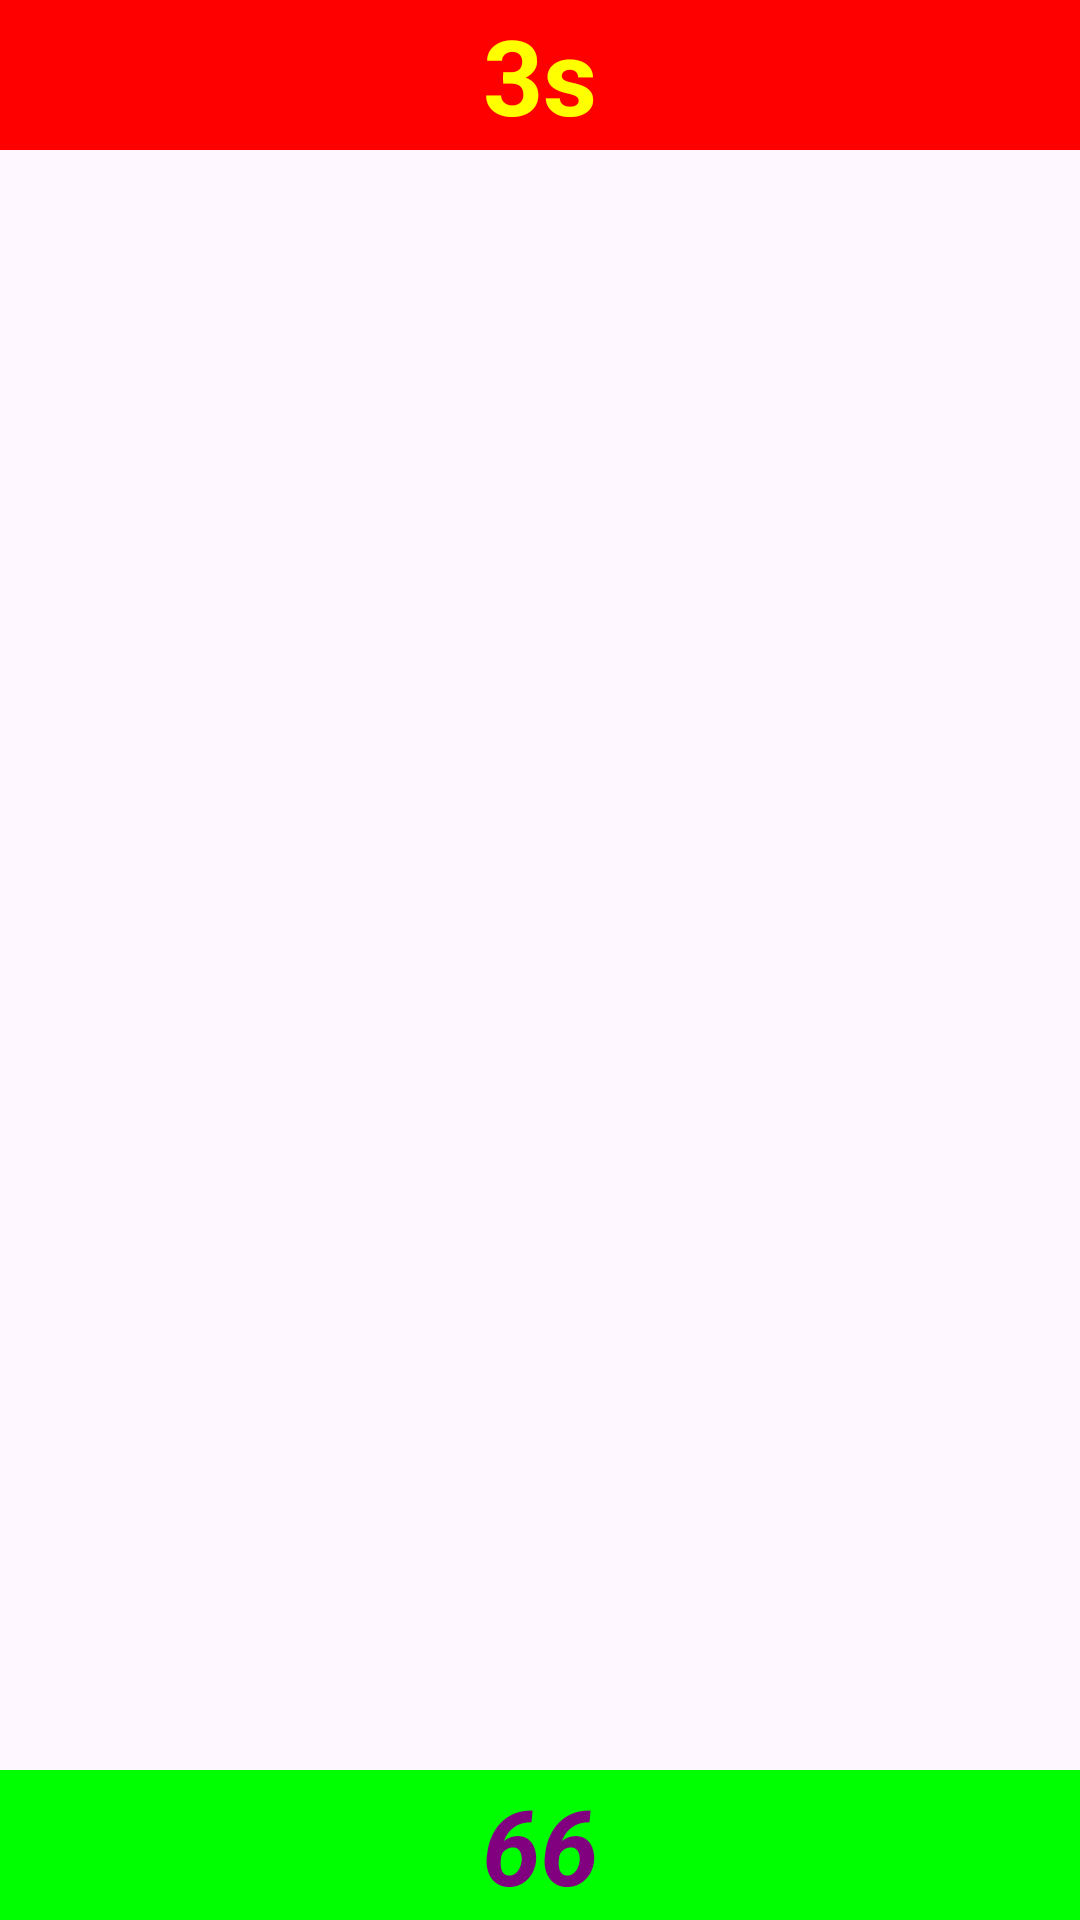

The Android layout XML behind this screen, and the referenced resources:
<!-- AndroidManifest.xml: application theme Theme.Kukube -->
<!-- res/layout/layout_man_choi.xml -->
<?xml version="1.0" encoding="utf-8"?>
<RelativeLayout xmlns:android="http://schemas.android.com/apk/res/android"
    android:layout_width="match_parent"
    android:layout_height="match_parent">

    <TextView
        android:layout_width="match_parent"
        android:layout_height="50dp"
        android:text="3s"
        android:id="@+id/txvTime"
        android:background="#ff0000"
        android:textSize="35sp"
        android:gravity="center"
        android:textColor="#ffff00"
        android:textStyle="bold"
        android:layout_alignParentTop="true"
        android:layout_alignParentLeft="true"
        android:layout_alignParentStart="true"/>

    <GridView
        android:columnWidth="5dp"
        android:layout_width="wrap_content"
        android:layout_height="wrap_content"
        android:id="@+id/gdvMau"
        android:layout_below="@+id/txvTime"
        android:layout_alignParentLeft="true"
        android:layout_alignParentStart="true"
        android:layout_above="@+id/txvDiem"/>

    <TextView
        android:layout_width="match_parent"
        android:layout_height="50dp"
        android:text="66"
        android:id="@+id/txvDiem"
        android:background="#00ff00"
        android:textSize="35sp"
        android:gravity="center"
        android:textColor="#800080"
        android:textStyle="bold|italic"
        android:layout_alignParentBottom="true"
        android:layout_centerHorizontal="true"/>

</RelativeLayout>
<!-- resources referenced by this layout -->
<resources>
  <style name="Theme.Kukube" parent="Base.Theme.Kukube" />
  <style name="Base.Theme.Kukube" parent="Theme.Material3.DayNight.NoActionBar">
          
          
      </style>
</resources>
